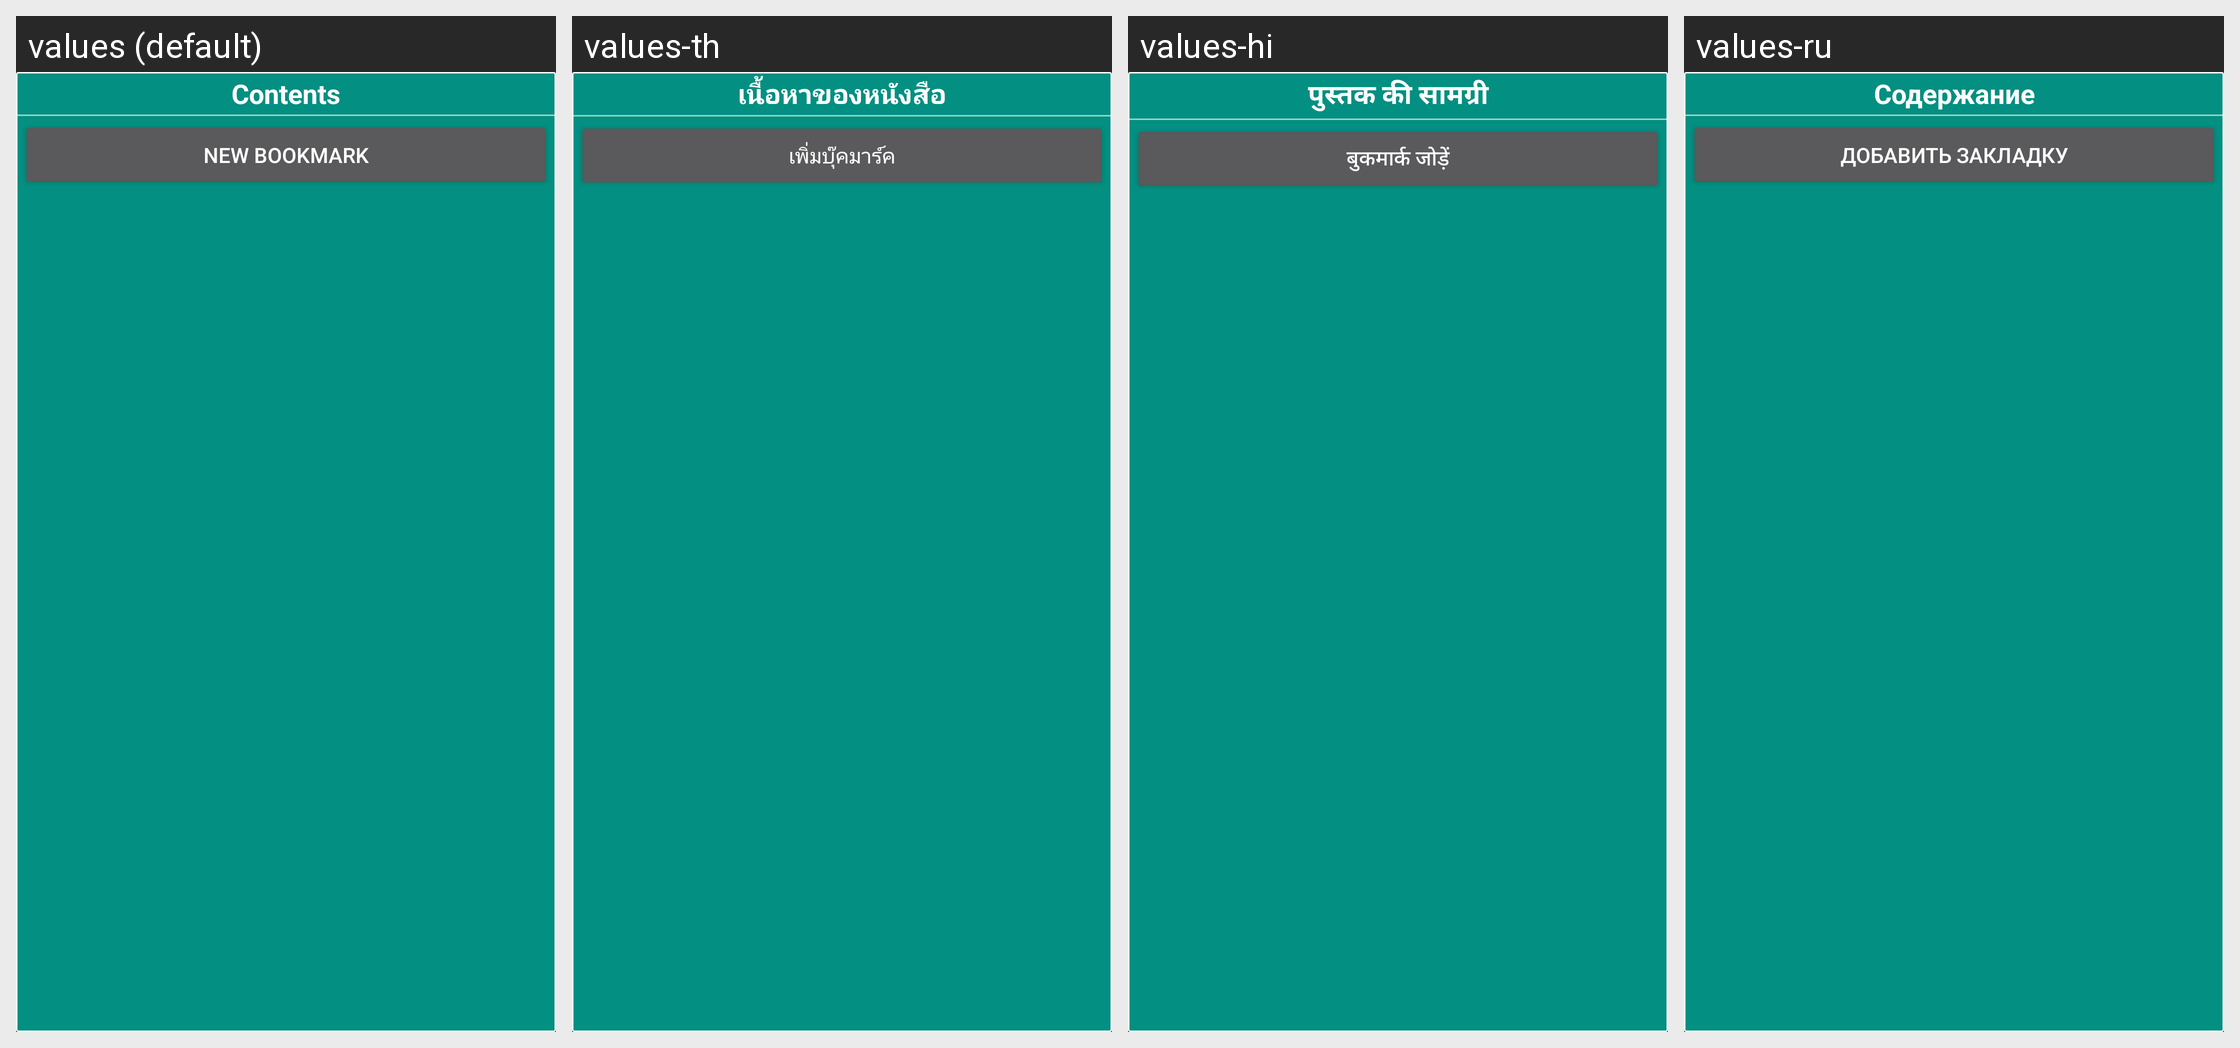

Strings drawn on this Android screen and how each of the app's shown locales translates them:
Android screen res/layout/document_content_list.xml rendered under 4 locales, left to right: values (default), values-th, values-hi, values-ru. Device: Nexus 5 (rendered at 1080×1920; each locale shown at half size, 540×960, under a caption strip naming it); theme StyledIndicatorsBlack.
Other locales in the repository, not shown: values-ar, values-be, values-bg, values-ca, values-cs, values-de, values-el, values-es, values-eu, values-fa, values-fi, values-fr, values-ga, values-gl, values-he, values-hu, values-id, values-it, values-iw, values-ja, values-kk, values-ko, values-la, values-lt, values-ml, values-nl, values-no, values-pl, values-pt, values-ro, values-sc, values-sk, values-sv, values-sw, values-ta, values-tr, values-uk, values-vi, values-zh-rCN, values-zh-rTW.
Strings drawn on this screen, with the default value and each locale's value (text and hints the layout hard-codes, and strings that could not be matched under every locale, appear in the picture but are not listed):

content_of_book
  values: Contents
  values-th: เนื้อหาของหนังสือ
  values-hi: पुस्तक की सामग्री
  values-ru: Содержание

add_bookmark
  values: New bookmark
  values-th: เพิ่มบุ๊คมาร์ค
  values-hi: बुकमार्क जोड़ें
  values-ru: Добавить закладку
